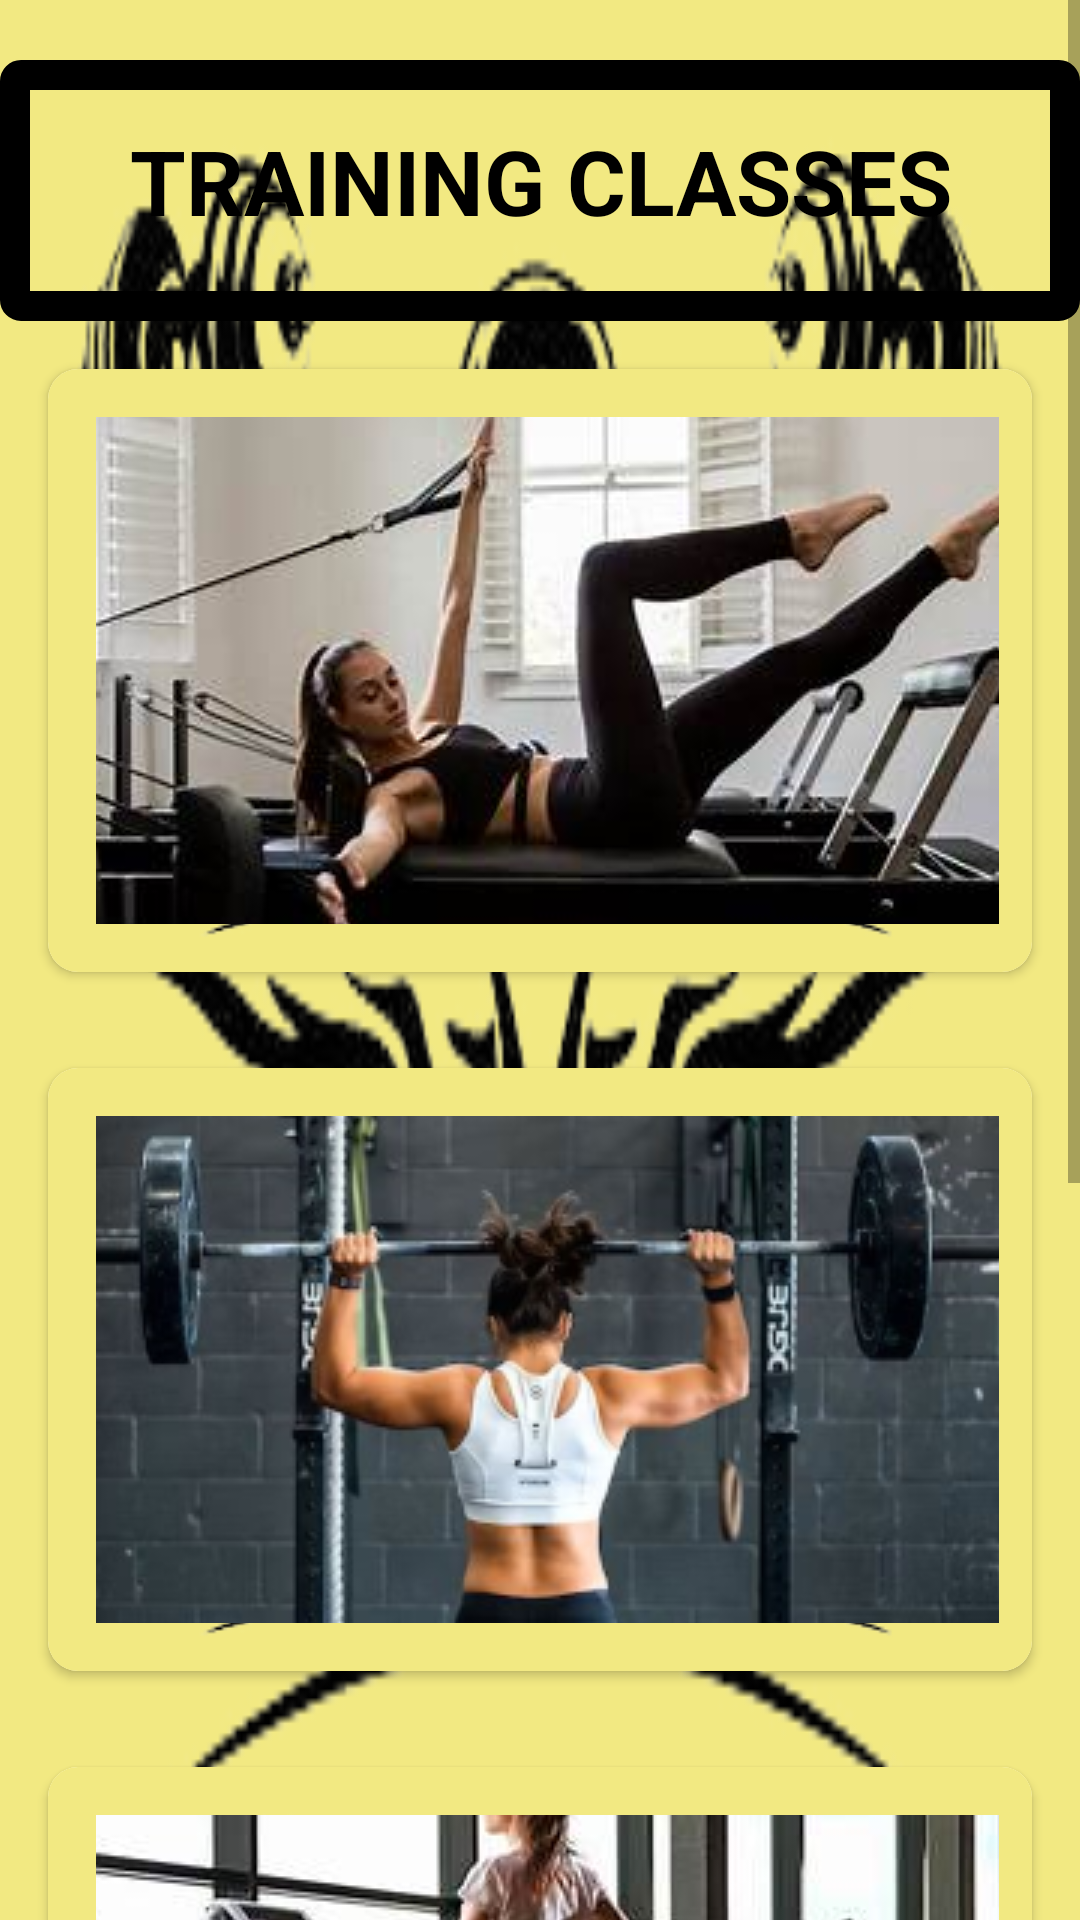

The Android layout XML behind this screen, and the referenced resources:
<!-- AndroidManifest.xml: application theme Theme.NavigationDrawer -->
<!-- res/layout/fragment_progress.xml -->
<?xml version="1.0" encoding="utf-8"?>
<ScrollView
    xmlns:android="http://schemas.android.com/apk/res/android"
    xmlns:app="http://schemas.android.com/apk/res-auto"
    android:layout_width="match_parent"
    android:layout_height="match_parent"
    android:background="@drawable/background">

    <LinearLayout
        android:layout_width="match_parent"
        android:layout_height="wrap_content"
        android:orientation="vertical">

        <TextView
            android:id="@+id/textview"
            android:layout_width="match_parent"
            android:layout_height="87dp"
            android:padding="20dp"
            android:layout_marginTop="20dp"
            android:text="TRAINING CLASSES"
            android:background="@drawable/my_border"
            android:textColor="@color/black"
            android:textAlignment="center"
            android:textSize="30sp"
            android:textStyle="bold" />


        <androidx.cardview.widget.CardView
            android:layout_width="wrap_content"
            android:layout_height="match_parent"
            android:layout_alignStart="@+id/textview"
            android:layout_gravity="center"
            android:layout_marginStart="50dp"
            android:layout_margin="16dp"
            app:cardCornerRadius="10dp"
            app:cardElevation="2dp"
           >

            <include
                layout="@layout/card_polaroid_1"
                android:layout_width="333dp"
                android:layout_height="201dp" />

        </androidx.cardview.widget.CardView>

        <androidx.cardview.widget.CardView
            android:layout_width="wrap_content"
            android:layout_height="match_parent"
            android:layout_gravity="center"
            android:layout_margin="16dp"
            app:cardCornerRadius="10dp"
            app:cardElevation="2dp">

            <include
                layout="@layout/card_polaroid_2"
                android:layout_width="333dp"
                android:layout_height="201dp" />

        </androidx.cardview.widget.CardView>




        <androidx.cardview.widget.CardView
            android:layout_width="wrap_content"
            android:layout_height="match_parent"
            android:layout_gravity="center"
            android:layout_margin="16dp"
            app:cardCornerRadius="10dp"
            app:cardElevation="2dp">

            <include
                layout="@layout/card_polaroid_4"
                android:layout_width="333dp"
                android:layout_height="201dp" />
        </androidx.cardview.widget.CardView>



        <androidx.cardview.widget.CardView
            android:layout_width="wrap_content"
            android:layout_height="match_parent"
            android:layout_gravity="center"
            android:layout_margin="16dp"
            app:cardCornerRadius="10dp"
            app:cardElevation="2dp">

            <include
                layout="@layout/card_polaroid_3"
                android:layout_width="333dp"
                android:layout_height="201dp" />


        </androidx.cardview.widget.CardView>
    </LinearLayout>
</ScrollView>
<!-- res/layout/card_polaroid_1.xml (included above) -->
<?xml version="1.0" encoding="utf-8"?>
<RelativeLayout xmlns:android="http://schemas.android.com/apk/res/android"
    xmlns:tools="http://schemas.android.com/tools"
    android:layout_width="match_parent"
    android:layout_height="match_parent"
    xmlns:app="http://schemas.android.com/apk/res-auto"
    android:orientation="vertical"
    android:background="@drawable/background">

    <ImageButton
        android:id="@+id/img1"
        android:layout_width="wrap_content"
        android:layout_height="wrap_content"
        app:srcCompat="@drawable/image1"
        android:layout_marginTop="16dp"
        android:layout_marginBottom="16dp"
        android:layout_marginRight="16dp"
        android:layout_marginLeft="16dp"
       />
</RelativeLayout>
<!-- res/layout/card_polaroid_2.xml (included above) -->
<?xml version="1.0" encoding="utf-8"?>
<RelativeLayout xmlns:android="http://schemas.android.com/apk/res/android"
    xmlns:tools="http://schemas.android.com/tools"
    android:layout_width="match_parent"
    android:layout_height="match_parent"
    xmlns:app="http://schemas.android.com/apk/res-auto"
    android:orientation="vertical"
    android:background="@drawable/background">

    <ImageButton
        android:id="@+id/img2"
        android:layout_width="wrap_content"
        android:layout_height="wrap_content"
        android:layout_marginTop="16dp"
        android:layout_marginBottom="16dp"
        android:layout_marginRight="16dp"
        android:layout_marginLeft="16dp"

        app:srcCompat="@drawable/image2"
        />
</RelativeLayout>
<!-- res/layout/card_polaroid_4.xml (included above) -->
<?xml version="1.0" encoding="utf-8"?>
<RelativeLayout
    xmlns:android="http://schemas.android.com/apk/res/android"
    xmlns:tools="http://schemas.android.com/tools"
    android:layout_width="match_parent"
    android:layout_height="match_parent"
    xmlns:app="http://schemas.android.com/apk/res-auto"
    android:orientation="vertical"
    android:background="@drawable/background">


    <ImageButton
        android:id="@+id/img4"
        android:layout_width="wrap_content"
        android:layout_height="wrap_content"
        app:srcCompat="@drawable/image4"
        android:layout_marginTop="16dp"
        android:layout_marginBottom="16dp"
        android:layout_marginRight="16dp"
        android:layout_marginLeft="16dp"

        />
</RelativeLayout>
<!-- res/layout/card_polaroid_3.xml (included above) -->
<?xml version="1.0" encoding="utf-8"?>
<RelativeLayout
    xmlns:android="http://schemas.android.com/apk/res/android"
    xmlns:tools="http://schemas.android.com/tools"
    android:layout_width="match_parent"
    xmlns:app="http://schemas.android.com/apk/res-auto"
    android:layout_height="match_parent"
    android:orientation="vertical"
    android:background="@drawable/background"
    >

    <ImageButton
        android:id="@+id/img3"
        android:layout_width="wrap_content"
        android:layout_height="wrap_content"
        android:layout_marginTop="16dp"
        android:layout_marginBottom="16dp"
        android:layout_marginRight="16dp"
        android:layout_marginLeft="16dp"
        app:srcCompat="@drawable/image3"
        />
</RelativeLayout>
<!-- resources referenced by this layout -->
<resources>
  <color name="black">#FF000000</color>
  <!-- drawable background: png bitmap (drawable, 43550 bytes) -->
  <!-- drawable image1: png bitmap (drawable, 12849 bytes) -->
  <!-- drawable image2: png bitmap (drawable, 108703 bytes) -->
  <!-- drawable image3: jpeg bitmap (drawable, 11484 bytes) -->
  <!-- drawable image4: jpeg bitmap (drawable, 19693 bytes) -->
  <!-- drawable my_border (drawable) -->
  <?xml version="1.0" encoding="utf-8"?>
  <shape xmlns:android="http://schemas.android.com/apk/res/android"
      android:shape="rectangle" >
  
      
  
  
      
      <stroke
          android:width="10dp"
          android:color="@color/black" >
      </stroke>
  
      
      <corners
          android:radius="2dp"   >
      </corners>
  
  </shape>
  <style name="Theme.NavigationDrawer" parent="Theme.MaterialComponents.DayNight.DarkActionBar">
          
          <item name="colorOnPrimary">@color/white</item>
          
  
          <item name="colorOnSecondary">@color/black</item>
          
          <item name="android:statusBarColor">@color/black</item>
          
      </style>
  <color name="white">#FFFFFFFF</color>
</resources>
